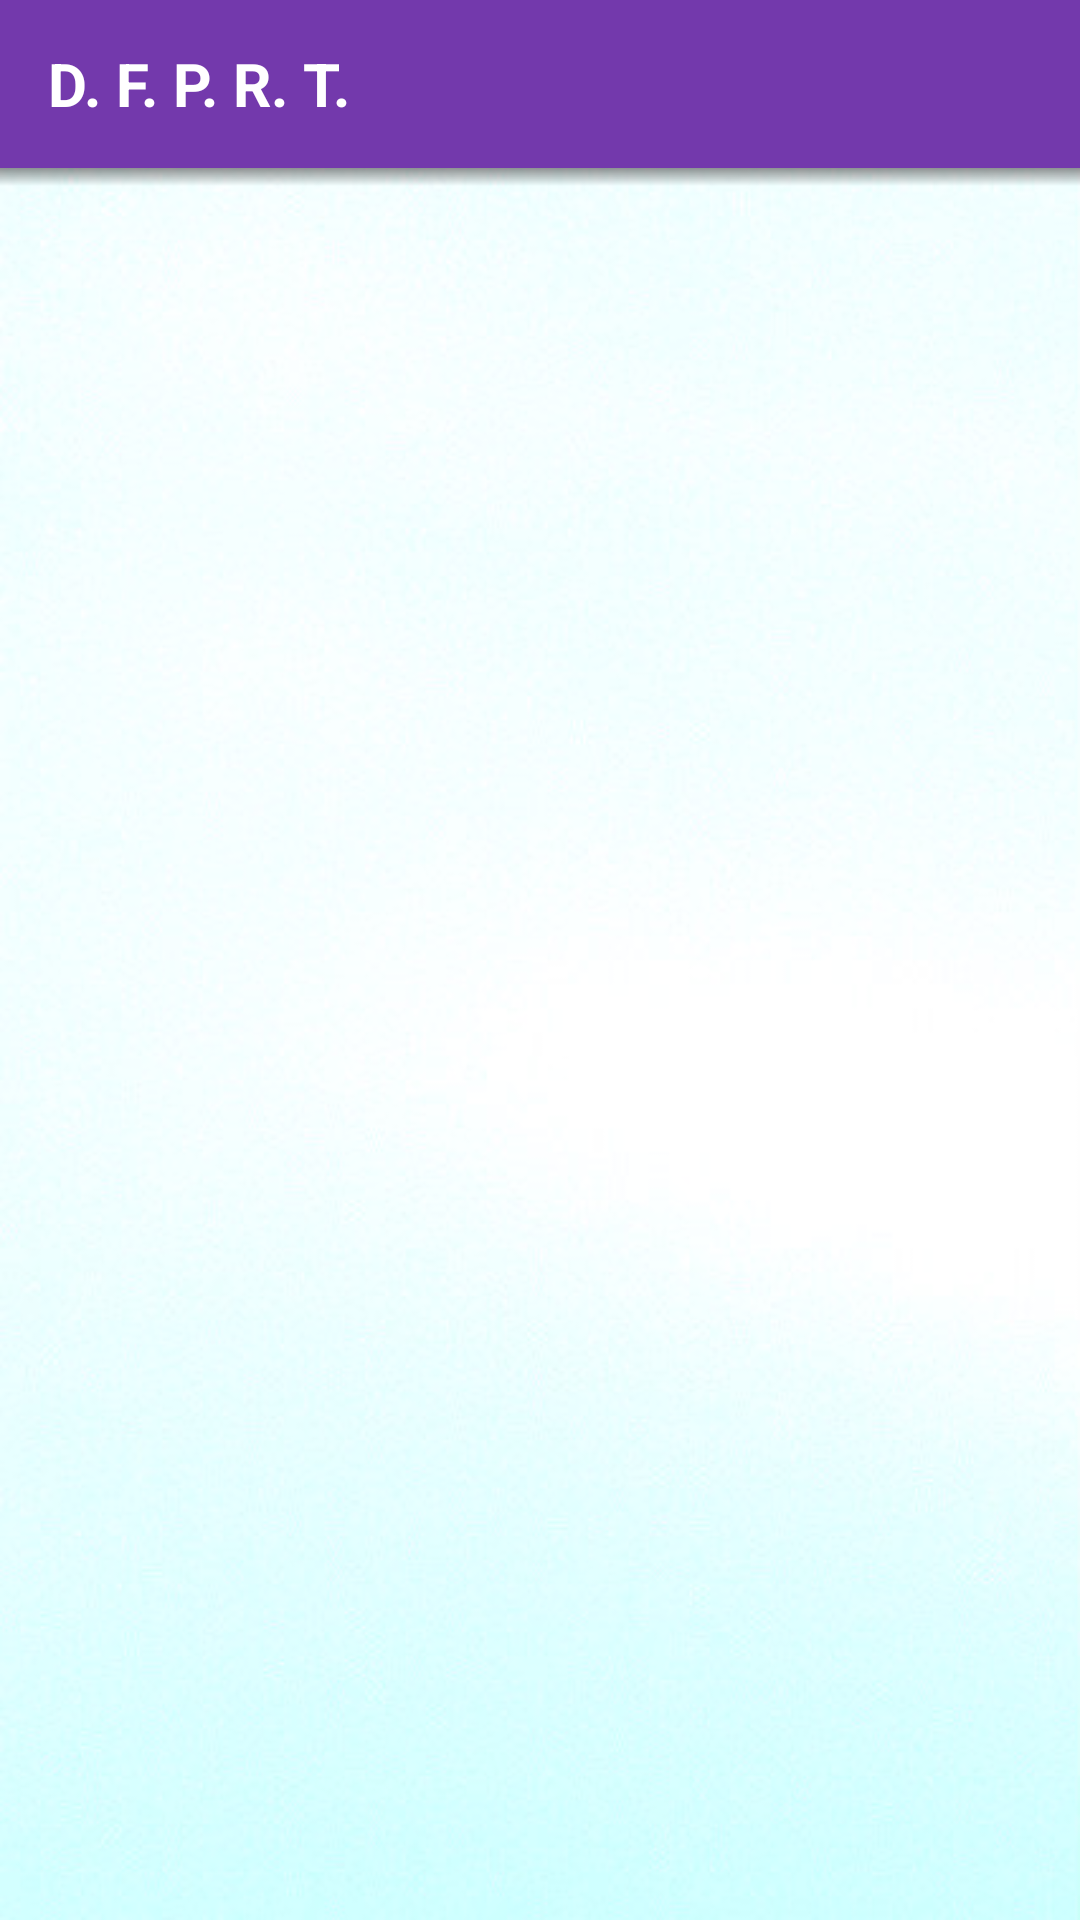

Android layout source for this screen:
<!-- AndroidManifest.xml: application theme AppTheme -->
<!-- res/layout/activity_dfprt.xml -->
<?xml version="1.0" encoding="utf-8"?>

<RelativeLayout xmlns:android="http://schemas.android.com/apk/res/android"
    xmlns:tools="http://schemas.android.com/tools"
    android:layout_width="match_parent"
    android:layout_height="match_parent"
    xmlns:app="http://schemas.android.com/apk/res-auto"
    android:background="@drawable/background"
    tools:context="com.Rowdy.Apps.un_coding.DFPRT">

   <android.support.design.widget.CoordinatorLayout
        android:id="@+id/rootLayout"
        android:layout_width="match_parent"
        android:layout_height="match_parent">
        <TableLayout
            android:layout_width="wrap_content"
            android:layout_height="wrap_content">
            <android.support.design.widget.AppBarLayout
                android:layout_width="match_parent"
                android:layout_height="wrap_content">
                <android.support.v7.widget.Toolbar
                    android:id="@+id/toolbar"
                    android:layout_width="match_parent"
                    android:layout_height="wrap_content"
                    android:background="#7339ac"
                    app:popupTheme="@style/ThemeOverlay.AppCompat.Light"
                    app:theme="@style/ThemeOverlay.AppCompat.Dark.ActionBar">
                        <RelativeLayout
                            android:layout_width="wrap_content"
                            android:layout_height="wrap_content">
                            <TextView
                                android:layout_width="wrap_content"
                                android:layout_height="wrap_content"
                                android:textSize="20dp"
                                android:id="@+id/title"
                                android:layout_centerVertical="true"
                                android:layout_alignParentStart="true"
                                android:text="D. F. P. R. T. "
                                android:textStyle="bold"
                                android:textColor="#ffffff" />

                            <Button
                                android:layout_width="35dp"
                                android:layout_height="35dp"
                                android:onClick="info"
                                android:layout_alignParentEnd="true"
                                android:layout_alignRight="@id/title"
                                android:layout_centerVertical="true"
                                android:layout_marginRight="5dp"
                                android:background="@drawable/info"
                                />
                        </RelativeLayout>
                </android.support.v7.widget.Toolbar>

            </android.support.design.widget.AppBarLayout>
            <FrameLayout android:layout_width="match_parent"
                android:layout_height="match_parent">
                <View android:layout_width="match_parent"
                    android:layout_height="6dp"
                    android:background="@drawable/shadow"/>
            </FrameLayout>
            <RelativeLayout
                android:layout_width="match_parent"
                android:layout_height="match_parent">
               <ExpandableListView
                   android:layout_width="match_parent"
                   android:layout_height="match_parent"
                   android:id="@+id/elistview"
                   android:layout_marginTop="5dp"/>

            </RelativeLayout>
        </TableLayout>
    </android.support.design.widget.CoordinatorLayout>

</RelativeLayout>
<!-- resources referenced by this layout -->
<resources>
  <!-- drawable background: jpg bitmap (drawable, 30125 bytes) -->
  <!-- drawable shadow (drawable) -->
  <?xml version="1.0" encoding="utf-8"?>
  
  <shape xmlns:android="http://schemas.android.com/apk/res/android"
      android:shape="rectangle">
  
      <gradient android:startColor="@android:color/transparent"
          android:endColor="#88333333"
          android:angle="90"/>
  </shape>
  <style name="AppTheme" parent="Theme.AppCompat.Light.DarkActionBar">
          
          <item name="colorPrimary">@color/colorPrimary</item>
          <item name="colorPrimaryDark">@color/colorPrimaryDark</item>
          <item name="colorAccent">@color/colorAccent</item>
          <item name="windowActionBar">false</item>
          <item name="windowNoTitle">true</item>
      </style>
  <!-- not gathered from this repository: default colours our renderer supplied (Android Studio template values) -->
  <color name="colorPrimary">#FF6200EE</color>
  <color name="colorPrimaryDark">#FF3700B3</color>
  <color name="colorAccent">#FF03DAC5</color>
</resources>
